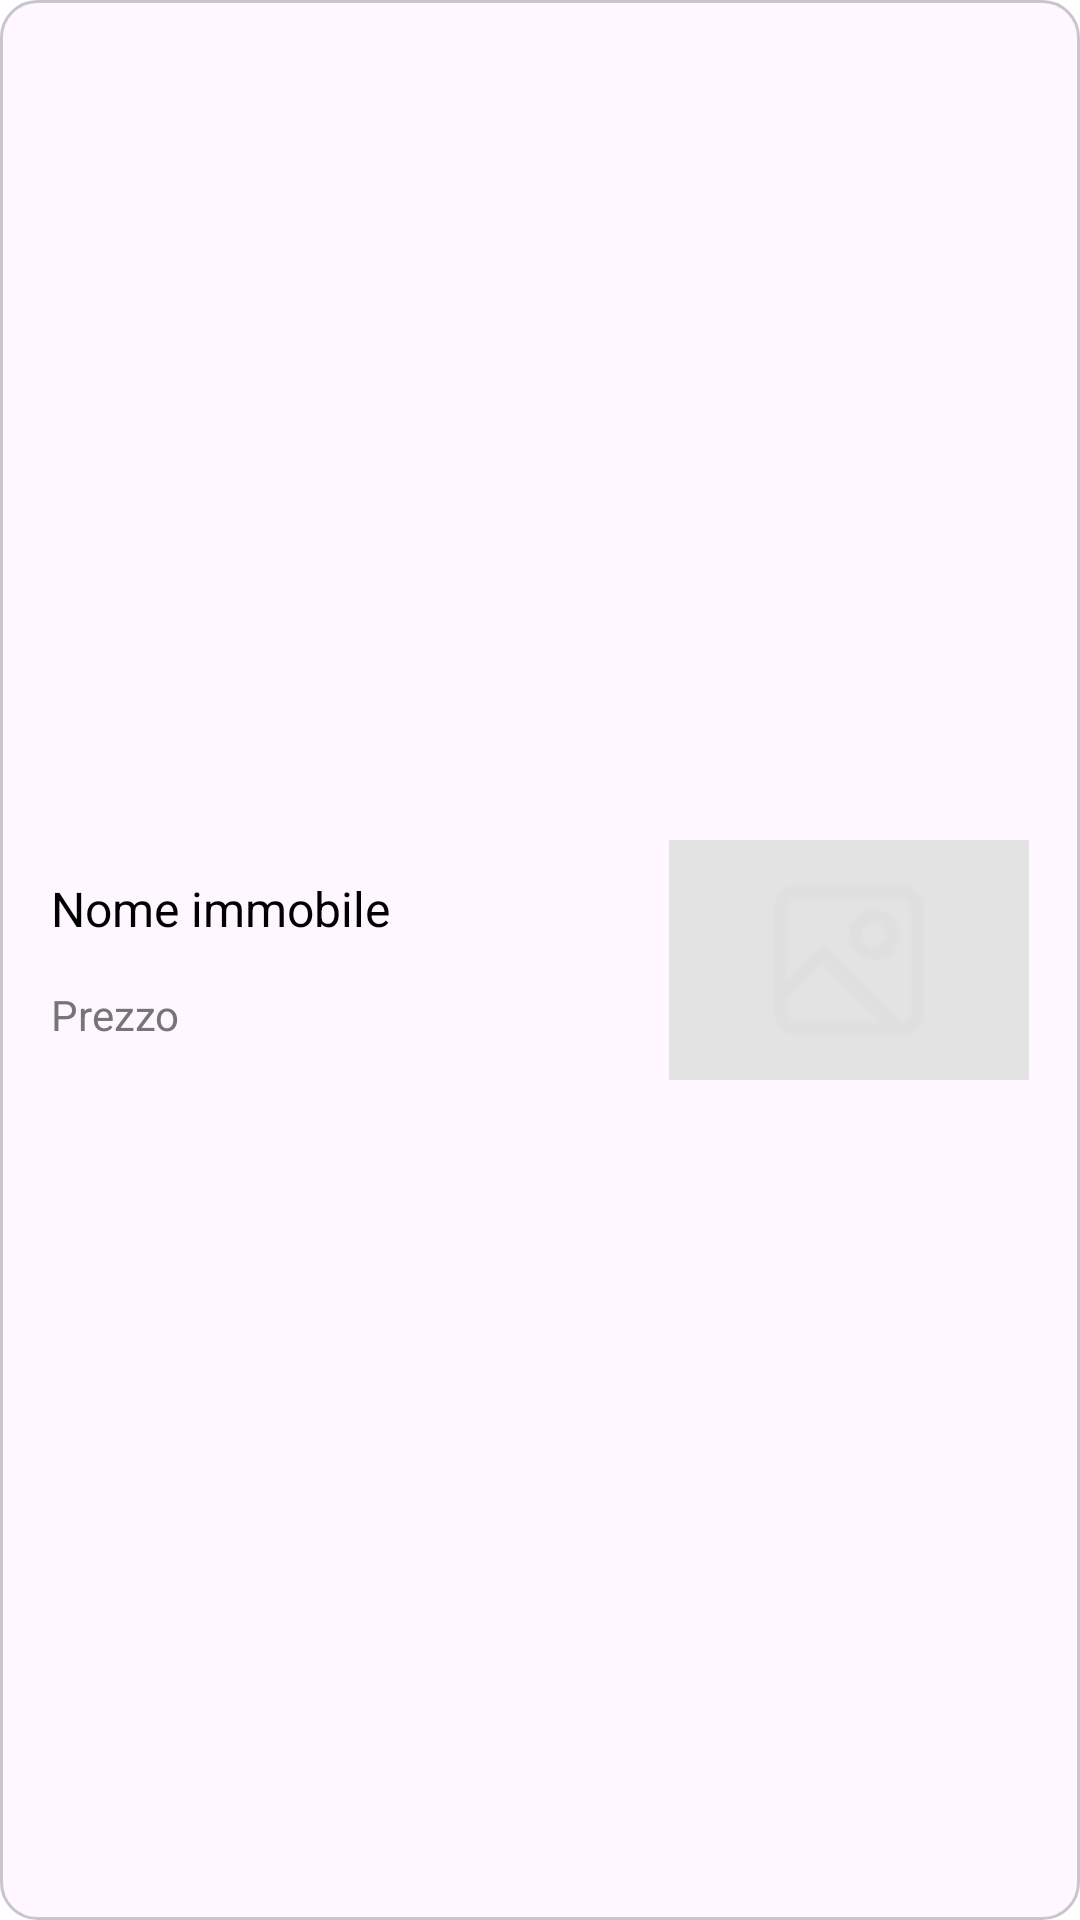

Here is an Android app screen rendered from its layout file. Give the layout XML and the strings, colors and styles it references.
<!-- AndroidManifest.xml: application theme Theme.DietiEstates25 -->
<!-- res/layout/activity_item_property.xml -->
<?xml version="1.0" encoding="utf-8"?>
<LinearLayout xmlns:android="http://schemas.android.com/apk/res/android"
        android:layout_width="match_parent"
        android:layout_height="wrap_content"
        android:gravity="center_vertical"
        android:background="@drawable/card2"
        android:paddingHorizontal="17dp"
        android:layout_marginBottom="20dp"
        android:layout_marginHorizontal="22dp"
        android:orientation="horizontal">

    <LinearLayout
            android:id="@+id/property_container"
            android:layout_width="0dp"
            android:layout_height="wrap_content"
            android:layout_weight="1"
            android:layout_marginEnd="4dp"
            android:orientation="vertical">

        <TextView
                android:id="@+id/property_name"
                android:textColor="#000000"
                android:textSize="16sp"
                android:layout_marginBottom="15dp"
                android:layout_height="wrap_content"
                android:layout_width="match_parent"
                android:text="Nome immobile" />

        <TextView
                android:id="@+id/property_price"
                android:textColor="#757575"
                android:textSize="14sp"
                android:layout_height="wrap_content"
                android:layout_width="wrap_content"
                android:text="Prezzo" />
    </LinearLayout>

    <ImageView
            android:id="@+id/property_image"
            android:layout_width="120dp"
            android:layout_height="80dp"
            android:src="@drawable/image2"
            android:scaleType="fitXY" />
</LinearLayout>
<!-- resources referenced by this layout -->
<resources>
  <!-- drawable card2 (drawable) -->
  <?xml version="1.0" encoding="UTF-8"?>
  <shape xmlns:android="http://schemas.android.com/apk/res/android">
      <solid android:color="#FEF7FF" />
      <stroke
              android:color="#CAC4D0"
              android:width="1dp" />
      <corners android:radius="12dp" />
  </shape>
  <!-- drawable image2: png bitmap (drawable, 806 bytes) -->
  <style name="Theme.DietiEstates25" parent="Theme.MaterialComponents.DayNight.DarkActionBar">
          
          <item name="colorPrimary">#65558F</item>
          <item name="colorPrimaryVariant">#65558F</item>
          <item name="colorOnPrimary">@color/white</item>
          
          <item name="colorSecondary">@color/teal_200</item>
          <item name="colorSecondaryVariant">@color/teal_700</item>
          <item name="colorOnSecondary">@color/black</item>
          
          <item name="android:statusBarColor">?attr/colorPrimaryVariant</item>
          
      </style>
  <!-- not gathered from this repository: default colours our renderer supplied (Android Studio template values) -->
  <color name="teal_200">#FF03DAC5</color>
  <color name="teal_700">#FF018786</color>
  <color name="black">#FF000000</color>
  <color name="white">#FFFFFFFF</color>
</resources>
